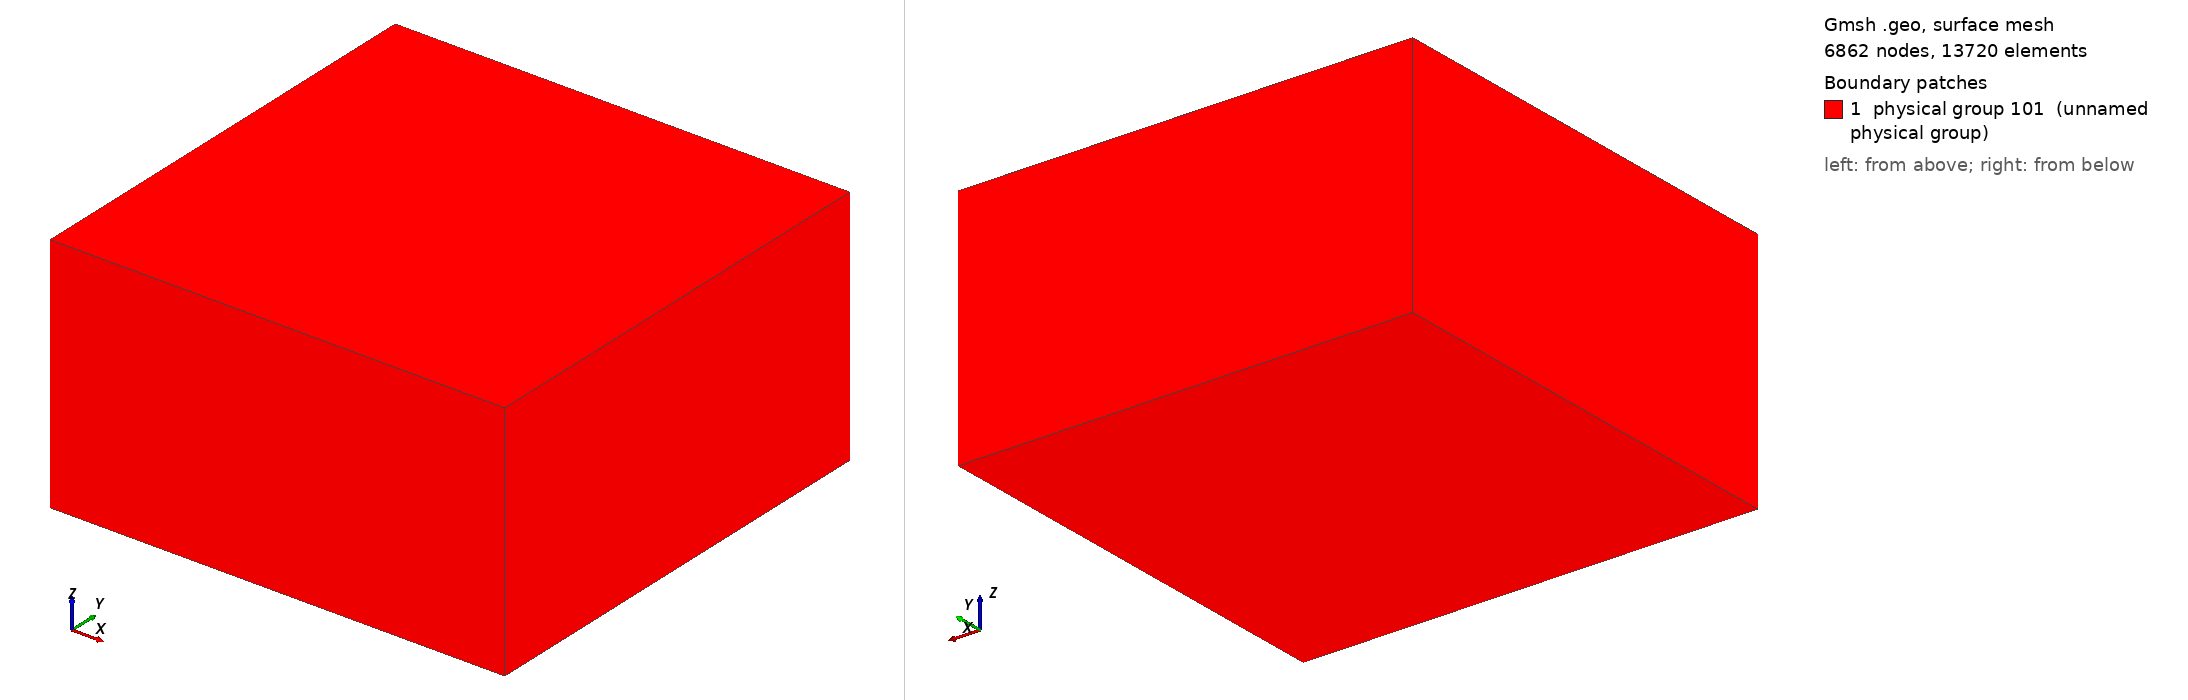

Gmsh geometry script, surface-meshed: 6862 nodes, 13720 surface elements. Boundary patches (legend numbers): 1 physical group 101 (unnamed physical group). Left view from above one corner, right view from below the opposite corner. Legend entries are the model's physical surfaces. The drawing asked Gmsh for element sizes between 1% and 20% of the model's largest extent; the script's own settings can give other sizes.

=== create_box.geo (drawn) ===
/*
/**
 * @file
 * This file is part of SeisSol.
 *
 * @author Thomas Ulrich 
 *
 * @section LICENSE
 * Copyright (c) 2014-2015, SeisSol Group
 * All rights reserved.
 * 
 * Redistribution and use in source and binary forms, with or without
 * modification, are permitted provided that the following conditions are met:
 * 
 * 1. Redistributions of source code must retain the above copyright notice,
 *    this list of conditions and the following disclaimer.
 * 
 * 2. Redistributions in binary form must reproduce the above copyright notice,
 *    this list of conditions and the following disclaimer in the documentation
 *    and/or other materials provided with the distribution.
 * 
 * 3. Neither the name of the copyright holder nor the names of its
 *    contributors may be used to endorse or promote products derived from this
 *    software without specific prior written permission.
 *
 * THIS SOFTWARE IS PROVIDED BY THE COPYRIGHT HOLDERS AND CONTRIBUTORS "AS IS"
 * AND ANY EXPRESS OR IMPLIED WARRANTIES, INCLUDING, BUT NOT LIMITED TO, THE
 * IMPLIED WARRANTIES OF  MERCHANTABILITY AND FITNESS FOR A PARTICULAR PURPOSE
 * ARE DISCLAIMED. IN NO EVENT SHALL THE COPYRIGHT HOLDER OR CONTRIBUTORS BE
 * LIABLE FOR ANY DIRECT, INDIRECT, INCIDENTAL, SPECIAL, EXEMPLARY, OR
 * CONSEQUENTIAL DAMAGES (INCLUDING, BUT NOT LIMITED TO, PROCUREMENT OF
 * SUBSTITUTE GOODS OR SERVICES; LOSS OF USE, DATA, OR PROFITS; OR BUSINESS
 * INTERRUPTION) HOWEVER CAUSED AND ON ANY THEORY OF LIABILITY, WHETHER IN
 * CONTRACT, STRICT LIABILITY, OR TORT (INCLUDING NEGLIGENCE OR OTHERWISE)
 * ARISING IN ANY WAY OUT OF THE  USE OF THIS SOFTWARE, EVEN IF ADVISED OF THE
 * POSSIBILITY OF SUCH DAMAGE.
 
19.02.2016
Create a planar fault of given dimension and dip angle, the nucleation is also included in the geometry
To use obtain the mesh:
gmsh planar-anydip.geo -3 -optimize
To convert the mesh:
gmsh2gambit -i planar-anydip.msh -o planar-anydip.neu

 */


mesh_size = 10e3;
Xmax = -160e3;
Xmin = 215e3;
Ymin = 1235e3;
Ymax = 1605e3;
Zmin=-200e3;
Zmax=5e3;

//Create the Volume
Point(1) = {Xmin, Ymin, Zmax, mesh_size};
Point(2) = {Xmin, Ymax, Zmax, mesh_size};
Point(3) = {Xmax, Ymax, Zmax, mesh_size};
Point(4) = {Xmax, Ymin, Zmax, mesh_size};
Line(1) = {1, 2};
Line(2) = {2, 3};
Line(3) = {3, 4};
Line(4) = {4, 1};
Line Loop(5) = {1,2,3,4};
Plane Surface(1) = {5};

Extrude {0,0, Zmin} { Surface{1}; }

Physical Surface(101) = {1,14,18,22,26,27};
//Physical Surface(103) = {100,200};
//This ones are read in the gui
//Physical Surface(105) = {14,18,22,26,27};

//Physical Volume(1) = {1};
